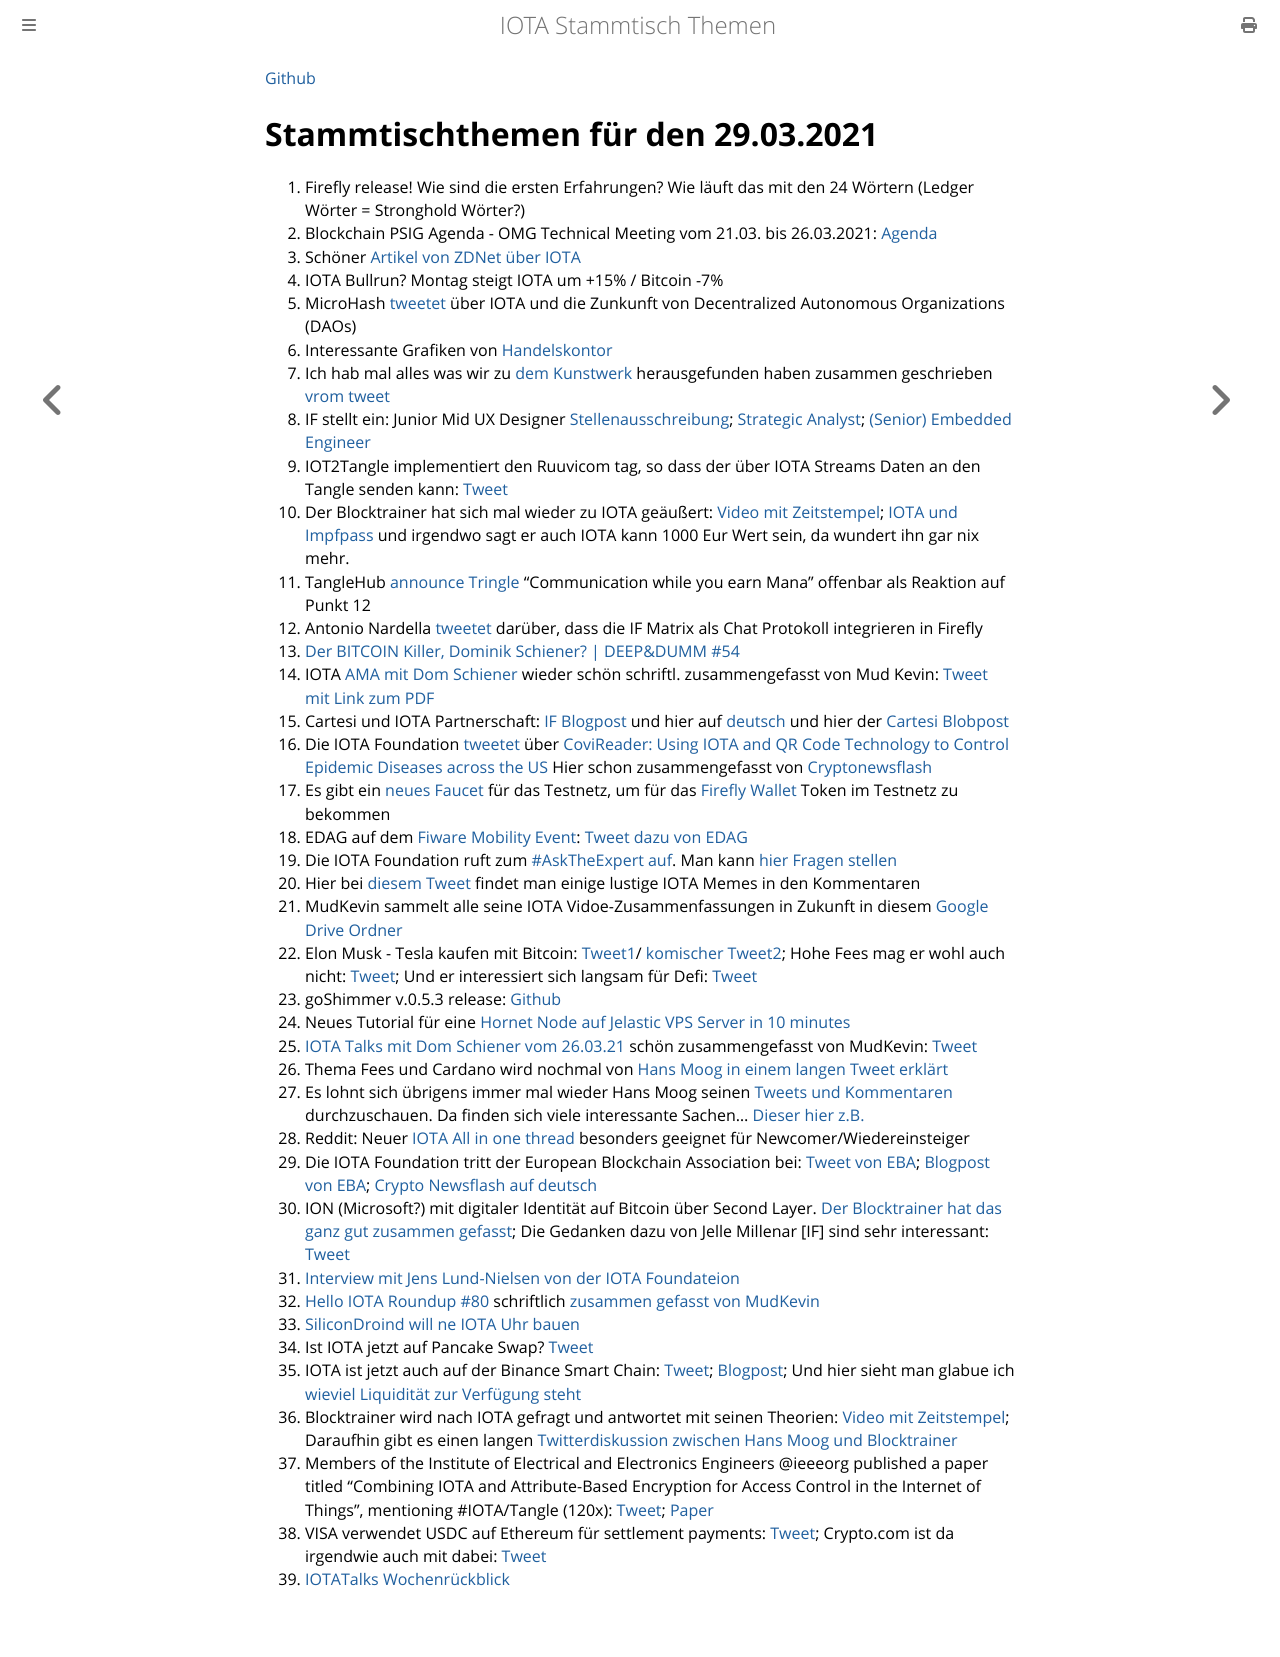

repository: iota-community/community-events · page: stammtisch/2021-03-29/index.html · generator: mdbook

[Github](https://github.com/iota-community/community-events/tree/main/page/stammtisch/2021-03-29)

# Stammtischthemen für den 29.03.2021

1. Firefly release! Wie sind die ersten Erfahrungen? Wie läuft das mit den 24 Wörtern (Ledger Wörter = Stronghold Wörter?)
2. Blockchain PSIG Agenda - OMG Technical Meeting vom 21.03. bis 26.03.2021: [Agenda](https://www.omgwiki.org/agendas/2021Q1/BlockchainPSIGCalendar.html) 
3. Schöner [Artikel von ZDNet über IOTA](https://www.zdnet.com/article/iota-still-wants-to-build-a-better-blockchain-and-get-it-right-this-time/)
4. IOTA Bullrun? Montag steigt IOTA um +15% / Bitcoin -7%
5. MicroHash [tweetet](https://twitter.com/micro_hash/status/1374256615377997824?s=20) über IOTA und die Zunkunft von Decentralized Autonomous Organizations (DAOs)
6. Interessante Grafiken von [Handelskontor](https://handelskontor-news.de/news/deutsche-unternehmen-bei-internet-of-things-an-weltspitze-anstieg-der-patentanmeldungen-mit-verweis-auf-iota-von-588-in-2-jahren/)
7. Ich hab mal alles was wir zu [dem Kunstwerk](https://pixeldoggy.com/the-tangler) herausgefunden haben zusammen geschrieben [vrom tweet](https://twitter.com/Vrom14286662/status/1374611895668330496?s=20)
8. IF stellt ein: Junior Mid UX Designer [Stellenausschreibung](https://iota.bamboohr.com/jobs/view.php?id=140); [Strategic Analyst](https://iota.bamboohr.com/jobs/view.php?id=139&source=bamboohr); [(Senior) Embedded Engineer](https://iota.bamboohr.com/jobs/view.php?id=141)
9. IOT2Tangle implementiert den Ruuvicom tag, so dass der über IOTA Streams Daten an den Tangle senden kann: [Tweet](https://twitter.com/iot2tangle/status/1374321937581801474?s=20)
10. Der Blocktrainer hat sich mal wieder zu IOTA geäußert: [Video mit Zeitstempel](https://youtu.be/P1DtykNXjp0?t=1693); [IOTA und Impfpass](https://youtu.be/P1DtykNXjp0?t=2294) und irgendwo sagt er auch IOTA kann 1000 Eur Wert sein, da wundert ihn gar nix mehr.
12. TangleHub [announce Tringle](https://twitter.com/Tanglehub_eu/status/1374380009255628800?s=19) "Communication while you earn Mana" offenbar als Reaktion auf Punkt 12
13. Antonio Nardella [tweetet](https://twitter.com/antonionardella/status/1374346309449224196?s=20) darüber, dass die IF Matrix als Chat Protokoll integrieren in Firefly
14. [Der BITCOIN Killer, Dominik Schiener? | DEEP&DUMM #54](https://www.youtube.com/watch?v=bKDi2FPBjHw)
15. IOTA [AMA mit Dom Schiener](https://youtu.be/2ku0pTaTNTA) wieder schön schriftl. zusammengefasst von Mud Kevin: [Tweet mit Link zum PDF](https://twitter.com/MudKevin/status/1374908765997203457?s=19)
16. Cartesi und IOTA Partnerschaft: [IF Blogpost](https://blog.iota.org/cartesi-and-iota-partner-to-accelerate-smar-contract-adoption/) und hier auf [deutsch](https://iota-einsteiger-guide.de/cartesi-partnerschaft.html) und hier der [Cartesi Blobpost](https://medium.com/cartesi/cartesi-partners-with-iota-fcb65f8299cd)
17. Die IOTA Foundation [tweetet](https://twitter.com/iota/status/1374673647596670977?s=20) über [CoviReader: Using IOTA and QR Code Technology to Control Epidemic Diseases across the US](https://ieeexplore.ieee.org/document/9376093) Hier schon zusammengefasst von [Cryptonewsflash](https://www.crypto-news-flash.com/de/us-forscher-schlagen-eine-iota-basierte-loesung-zur-bekaempfung-von-covid-19-vor/?_unique_id=605c8cf80f584)
18. Es gibt ein [neues Faucet](https://twitter.com/der_muXxer/status/1374881724438568968?s=20) für das Testnetz, um für das [Firefly Wallet](https://blog.iota.org/firefly-beta-release/) Token im Testnetz zu bekommen
19. EDAG auf dem [Fiware Mobility Event](https://www.eventbrite.com/e/fiware-mobility-day-tickets-142704271317): [Tweet dazu von EDAG](https://twitter.com/EDAGGroup/status/1374387981365080070?s=20)
20. Die IOTA Foundation ruft zum [#AskTheExpert auf](https://twitter.com/iota/status/1375039898156163081?s=20). Man kann [hier Fragen stellen](https://iota.stackexchange.com/)
21. Hier bei [diesem Tweet](https://twitter.com/DocumentingIota/status/1374422919988715525?s=20) findet man einige lustige IOTA Memes in den Kommentaren
22. MudKevin sammelt alle seine IOTA Vidoe-Zusammenfassungen in Zukunft in diesem [Google Drive Ordner](https://drive.google.com/drive/folders/1l0z8isYGd2NlI_klGN-DdeK_llNRIDwI)
23. Elon Musk - Tesla kaufen mit Bitcoin: [Tweet1](https://twitter.com/elonmusk/status/1374617643446063105?s=19)/ [komischer Tweet2](https://twitter.com/elonmusk/status/1374619379929772034?s=20); Hohe Fees mag er wohl auch nicht: [Tweet](https://twitter.com/elonmusk/status/1374989895039508481?s=20); Und er interessiert sich langsam für Defi: [Tweet](https://twitter.com/elonmusk/status/1375031060753346564?s=19)
24. goShimmer v.0.5.3 release: [Github](https://github.com/iotaledger/goshimmer/pull/1130)
25. Neues Tutorial für eine [Hornet Node auf Jelastic VPS Server in 10 minutes](https://iotasonicx.medium.com/how-to-install-an-iota-node-on-a-jelastic-vps-in-10-minutes-4ac352d19742)
26. [IOTA Talks mit Dom Schiener vom 26.03.21](https://www.youtube.com/watch?v=8wBV-Gf_8Ms) schön zusammengefasst von MudKevin: [Tweet](https://twitter.com/MudKevin/status/1375567562428227584?s=19)
27. Thema Fees und Cardano wird nochmal von [Hans Moog in einem langen Tweet erklärt](https://twitter.com/hus_qy/status/1375225192566419459?s=20)
28. Es lohnt sich übrigens immer mal wieder Hans Moog seinen [Tweets und Kommentaren](https://web.telegram.org/#/im?p=@IOTA_DACH) durchzuschauen. Da finden sich viele interessante Sachen... [Dieser hier z.B.](https://twitter.com/hus_qy/status/1375235528870748162?s=20)
29. Reddit: Neuer [IOTA All in one thread](https://www.reddit.com/r/Iota/comments/md7mt7/iota_allinone_thread/) besonders geeignet für Newcomer/Wiedereinsteiger
30. Die IOTA Foundation tritt der European Blockchain Association bei: [Tweet von EBA](https://twitter.com/EUBLASORG/status/1375407696829165571?s=20); [Blogpost von EBA](https://europeanblockchainassociation.org/2021/03/26/iota-foundation-joins-european-blockchain-association/); [Crypto Newsflash auf deutsch](https://www.crypto-news-flash.com/de/die-iota-stiftung-tritt-der-european-blockchain-association-bei/?_unique_id=605dd417acbd4)
31. ION (Microsoft?) mit digitaler Identität auf Bitcoin über Second Layer. [Der Blocktrainer hat das ganz gut zusammen gefasst](https://www.blocktrainer.de/microsoft-identity-bitcoin/); Die Gedanken dazu von Jelle Millenar [IF] sind sehr interessant: [Tweet](https://twitter.com/JelleFm/status/1376452590427332608?s=20)
32. [Interview mit Jens Lund-Nielsen von der IOTA Foundateion](https://wofexpo.com/2021/03/26/interview-with-jens-lund-nielsen/)
33. [Hello IOTA Roundup #80](https://www.youtube.com/watch?v=8uXYGWqtHf8) schriftlich [zusammen gefasst von MudKevin](https://drive.google.com/file/d/1oCMmbOewb2eiW81wpNS1e7D-VdcXm1jW/view)
34. [SiliconDroind will ne IOTA Uhr bauen](https://twitter.com/SiliconDroid/status/1375838768456957952?s=19)
35. Ist IOTA jetzt auf Pancake Swap? [Tweet](https://twitter.com/Rob_Daykin/status/1376121053441822724?s=19)
36. IOTA ist jetzt auch auf der Binance Smart Chain: [Tweet](https://twitter.com/iota/status/1376438813443158021?s=20); [Blogpost](https://twitter.com/iota/status/1376438813443158021?s=20); Und hier sieht man glabue ich [wieviel Liquidität zur Verfügung steht](https://bscscan.com/token/0xd944f1d1e9d5f9bb90b62f9d45e447d989580782#balances)
37. Blocktrainer wird nach IOTA gefragt und antwortet mit seinen Theorien: [Video mit Zeitstempel](https://youtu.be/wtGMwieXPjw?t=6576); Daraufhin gibt es einen langen [Twitterdiskussion zwischen Hans Moog und Blocktrainer](https://twitter.com/hus_qy/status/1376212883885985796?s=20) 
38. Members of the Institute of Electrical and Electronics Engineers @ieeeorg published a paper titled "Combining IOTA and Attribute-Based Encryption for Access Control in the Internet of Things", mentioning #IOTA/Tangle (120x): [Tweet](https://twitter.com/_iotaarchive/status/1376433695066841088?s=20); [Paper](https://arxiv.org/pdf/2103.04016.pdf)
39. VISA verwendet USDC auf Ethereum für settlement payments: [Tweet](https://www.theblockcrypto.com/post/99639/visa-now-settles-payments-in-usdc-stablecoin-ethereum); Crypto.com ist da irgendwie auch mit dabei: [Tweet](https://twitter.com/cryptocom/status/1376465612491288579?s=20)
40. [IOTATalks Wochenrückblick](https://www.iota-talk.com/index.php?article/81-wochenr%C3%BCckblick-vom-21-bis-27-m%C3%A4rz-2021/)
